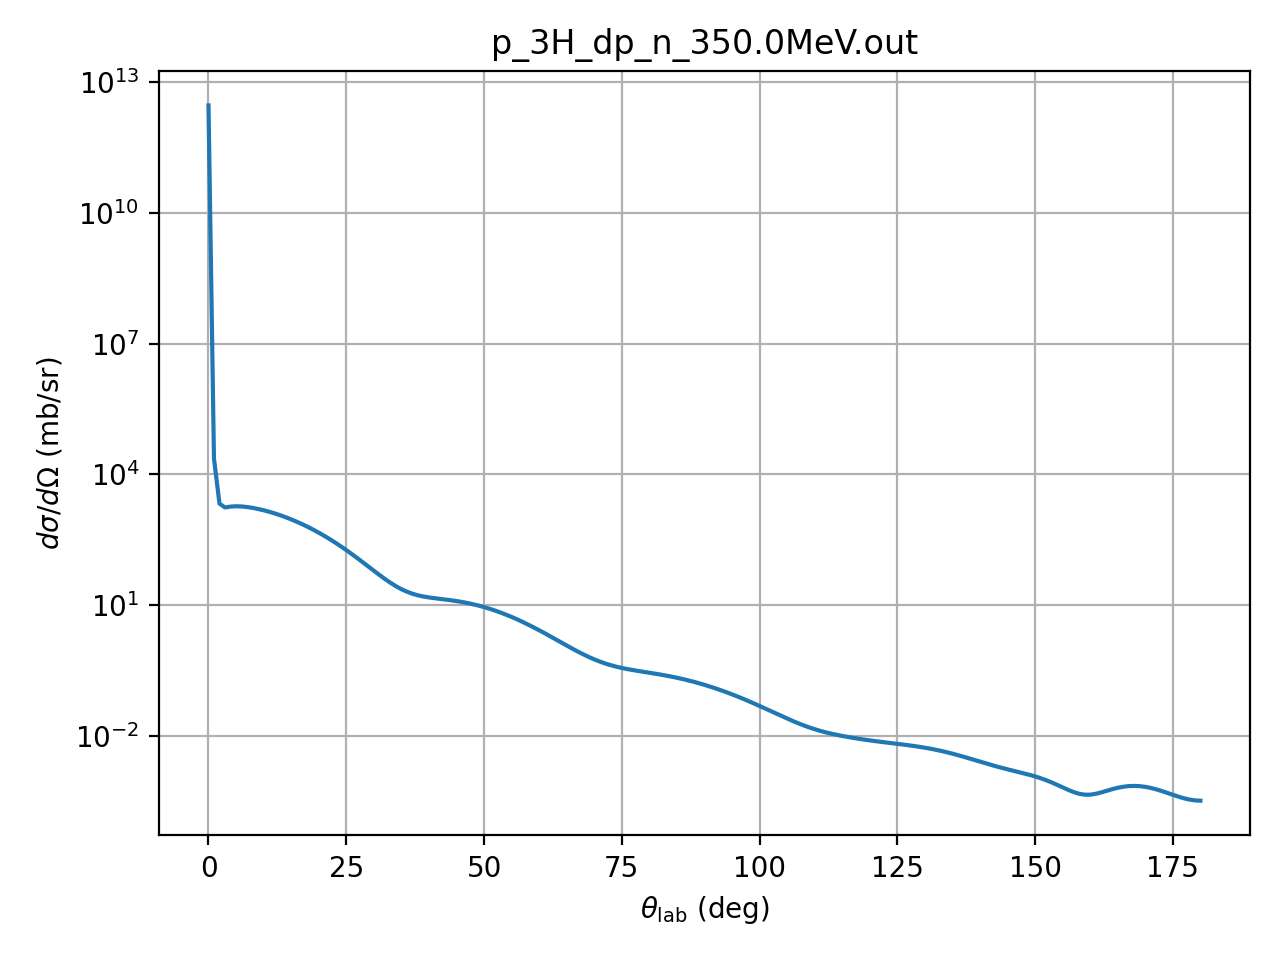

The file beside this chart, header and first rows:
theta_deg, dsigma_domega_mb_sr, ratio_to_rutherford
0.01, 2918500000000, 1
1.0, 23286, 0.7978
2.0, 2132, 1.169
3.0, 1744, 4.839
4.0, 1822, 15.97
5.0, 1855, 39.67
6.0, 1836, 81.38
7.0, 1782, 146.2
8.0, 1703, 238.3
9.0, 1609, 360.1
10.0, 1503, 512.3
11.0, 1390, 693.1
12.0, 1274, 898.6
13.0, 1157, 1122
14.0, 1041, 1357
15.0, 929.1, 1593
16.0, 821.7, 1821
17.0, 720.4, 2032
18.0, 626.1, 2215
19.0, 539.4, 2365
20.0, 460.6, 2474
21.0, 389.9, 2540
22.0, 327.1, 2562
23.0, 272.1, 2540
24.0, 224.5, 2478
25.0, 183.7, 2381
26.0, 149.1, 2256
27.0, 120.3, 2111
28.0, 96.54, 1954
29.0, 77.22, 1793
30.0, 61.72, 1636
31.0, 49.49, 1491
32.0, 39.98, 1363
33.0, 32.71, 1258
34.0, 27.26, 1177
35.0, 23.24, 1123
36.0, 20.34, 1096
37.0, 18.27, 1094
38.0, 16.81, 1116
39.0, 15.77, 1157
40.0, 15.02, 1214
41.0, 14.43, 1282
42.0, 13.92, 1356
43.0, 13.44, 1432
44.0, 12.94, 1505
45.0, 12.4, 1571
46.0, 11.81, 1626
47.0, 11.17, 1669
48.0, 10.49, 1696
49.0, 9.764, 1706
50.0, 9.017, 1699
51.0, 8.258, 1676
52.0, 7.502, 1637
53.0, 6.759, 1583
54.0, 6.042, 1516
55.0, 5.36, 1440
56.0, 4.72, 1354
57.0, 4.127, 1264
58.0, 3.584, 1170
59.0, 3.095, 1075
... 121 more rows
